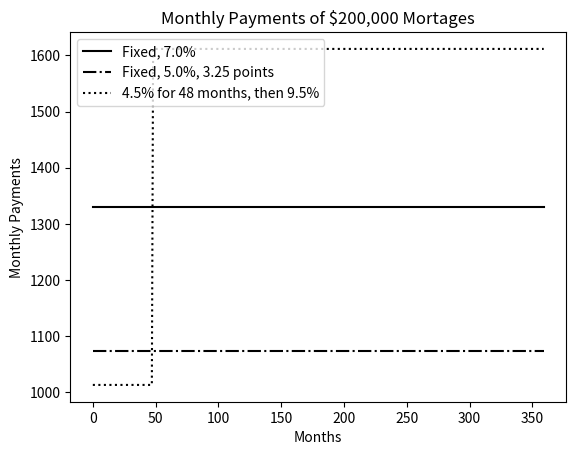
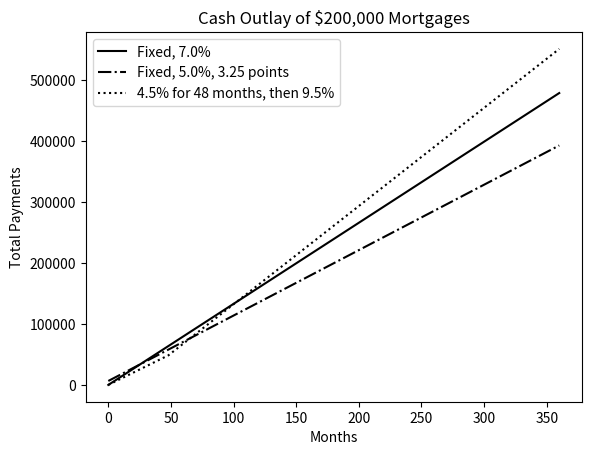
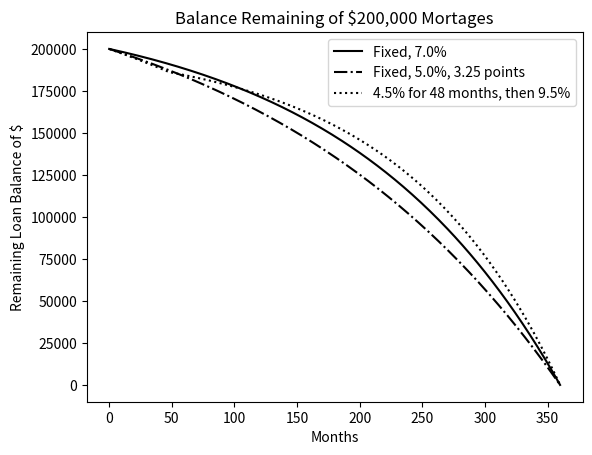
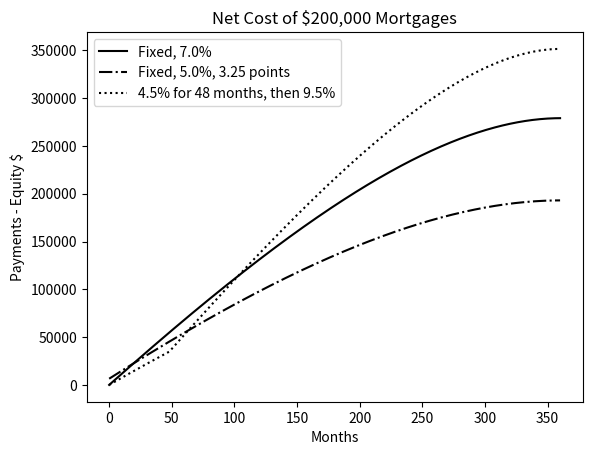

Here is the Python script that generated these plots, in order:
# 13.2 Plotting Mortgages, an Extended Example
import matplotlib.pyplot as plt
import numpy as np

def find_payment(loan, r, m):
    """Assumes: loan and r are floats, m an int
       Returns the monthly payment for a mortgage of size
       loan at a monthly rate of r for m months"""
    return loan * ((r * (1+r)**m) / ( (1+r)**m - 1) )

# Figure 13-7 from page 264    
class Mortgage(object):
    """Abstract class for building different kinds of mortgages"""
    def __init__(self, loan, annRate, months):
        self._loan = loan
        self._rate = annRate / 12.0
        self._months = months
        self._paid = [0.0] 
        self._outstanding = [loan]
        self._payment = find_payment(loan, self._rate, months)
        self._legend = None #description of mortgage
        
    def make_payment(self):
        self._paid.append(self._payment)
        reduction = self._payment - (self._outstanding[-1] * self._rate)
        self._outstanding.append(self._outstanding[-1] - reduction)
        
    def get_total_paid(self):
        return sum(self._paid)
    
    def __str__(self):
        return self._legend

    def plot_payments(self, style):
        plt.plot(self._paid[1:], style, label = self._legend)
    
    def plot_balance(self, style):
        plt.plot(self._outstanding, style, label = self._legend)

    def plot_tot_pd(self, style):
        tot_pd = [self._paid[0]]
        for i in range(1, len(self._paid)):
            tot_pd.append(tot_pd[-1] + self._paid[i])
        plt.plot(tot_pd, style, label = self._legend)

    def plot_net(self, style):
        tot_pd = [self._paid[0]]
        for i in range(1, len(self._paid)):
            tot_pd.append(tot_pd[-1] + self._paid[i])
        equity_acquired = np.array([self._loan]*len(self._outstanding))
        equity_acquired = equity_acquired-np.array(self._outstanding)
        net = np.array(tot_pd) - equity_acquired
        plt.plot(net, style, label = self._legend)
        
        
# Code from Figure 13-8 on page 267
class Fixed(Mortgage):
    def __init__(self, loan, r, months):
        Mortgage.__init__(self, loan, r, months)
        self._legend = f'Fixed, {r*100:.1f}%'
        
class Fixed_with_pts(Mortgage):
    def __init__(self, loan, r, months, pts):
        Mortgage.__init__(self, loan, r, months)
        self._pts = pts
        self._paid = [loan*(pts/100)]
        self._legend = f'Fixed, {r*100:.1f}%, {pts} points'

class Two_rate(Mortgage):
    def __init__(self, loan, r, months, teaser_rate, teaser_months):
        Mortgage.__init__(self, loan, teaser_rate, months)
        self._teaser_months = teaser_months
        self._teaser_rate = teaser_rate
        self._nextRate = r/12
        self._legend = (f'{100*teaser_rate:.1f}% for ' +
                f'{self._teaser_months} months, then {100*r:.1f}%')
        
    def make_payment(self):
        if len(self._paid) == self._teaser_months + 1:
            self._rate = self._nextRate
            self._payment = find_payment(self._outstanding[-1],
                                self._rate,
                                self._months - self._teaser_months)
        Mortgage.make_payment(self)


# Code from Figure 13-9 on page 268
def compare_mortgages(amt, years, fixed_rate, pts, pts_rate,
                      var_rate1, var_rate2, var_months):
    tot_months = years * 12
    fixed1 = Fixed(amt, fixed_rate, tot_months)
    fixed2 = Fixed_with_pts(amt, pts_rate, tot_months, pts)
    two_rate = Two_rate(amt, var_rate2, tot_months, var_rate1, var_months)
    morts = [fixed1, fixed2, two_rate]
    for m in range(tot_months):
        for mort in morts:
            mort.make_payment()
    plot_mortgages(morts, amt)


# Code from Figure 13-10 on page 269    
def plot_mortgages(morts, amt):
    def label_plot(figure, title, x_label, y_label):
        plt.figure(figure)
        plt.title(title)
        plt.xlabel(x_label)
        plt.ylabel(y_label)
        plt.legend(loc = 'best')
        
    styles = ['k-', 'k-.', 'k:']
    
    # Give names to figure numbers
    payments, cost, balance, net_cost = 0, 1, 2, 3
    
    for i in range(len(morts)):
        plt.figure(payments)
        morts[i].plot_payments(styles[i])
        plt.figure(cost)
        morts[i].plot_tot_pd(styles[i])
        plt.figure(balance)
        morts[i].plot_balance(styles[i])
        plt.figure(net_cost)
        morts[i].plot_net(styles[i])
        
    label_plot(payments, f'Monthly Payments of ${amt:,} Mortages',
               'Months', 'Monthly Payments')
    label_plot(cost, f'Cash Outlay of ${amt:,} Mortgages',
               'Months', 'Total Payments')
    label_plot(balance, f'Balance Remaining of ${amt:,} Mortages',
               'Months', 'Remaining Loan Balance of $')
    label_plot(net_cost, f'Net Cost of ${amt:,} Mortgages',
              'Months', 'Payments - Equity $')

if __name__ == "__main__":
    # Code from page 268
    compare_mortgages(amt=200000, years=30, fixed_rate=0.07,
                      pts = 3.25, pts_rate=0.05, var_rate1=0.045,
                      var_rate2=0.095, var_months=48)
    
    